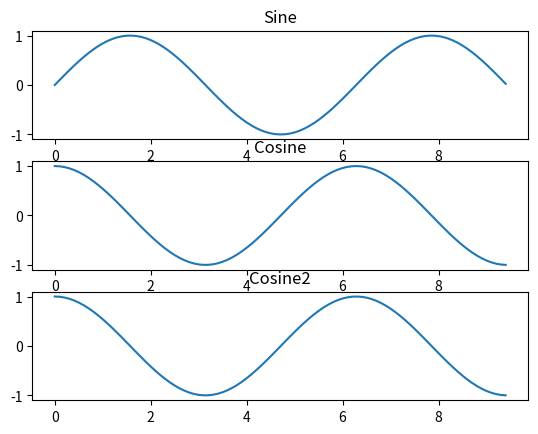

This chart was generated by the following Python code:
import numpy as np
import matplotlib.pyplot as plt

# Compute the x and y coordinates for points on sine and cosine curves
x = np.arange(0, 3 * np.pi, 0.1)
y_sin = np.sin(x)
y_cos = np.cos(x)

# Set up a subplot grid that has height 2 and width 1,
# and set the first such subplot as active.
plt.subplot(3,1,1)

# Make the first plot
plt.plot(x, y_sin)
plt.title('Sine')

# Set the second subplot as active, and make the second plot.
plt.subplot(312)
plt.plot(x, y_cos)
plt.title('Cosine')

plt.subplot(313)
plt.plot(x, y_cos)
plt.title('Cosine2')

# Show the figure.
plt.show()